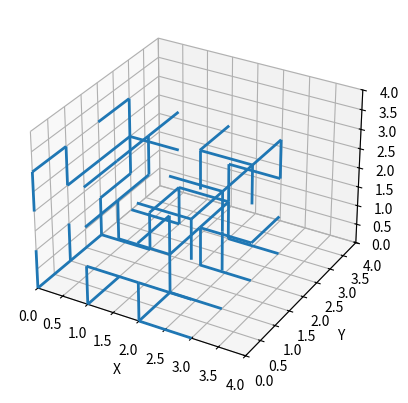
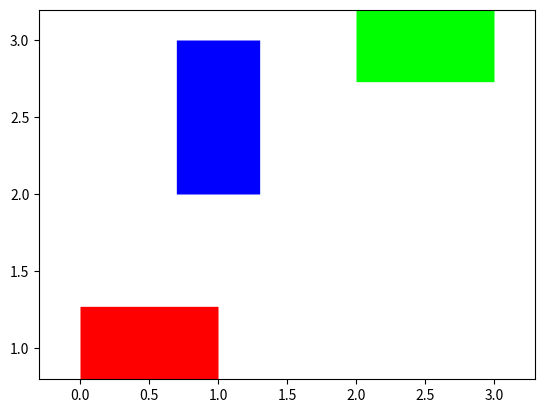
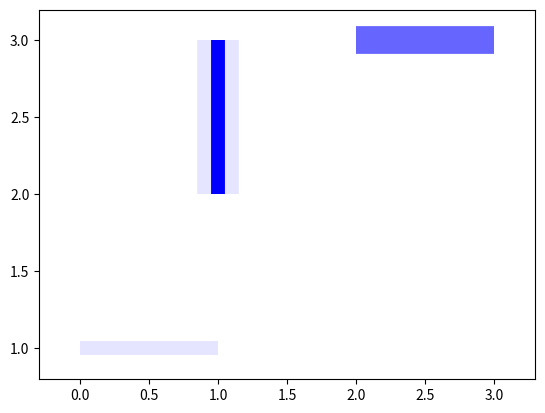

Reproduce these figures in Python, in order. (Note: this script raises an exception after producing the figures.)
#!/usr/bin/env python
# coding: utf-8

# # CS 5800 Final Project Scratch
# 
# ## Wilson's algorithm to create a 3-D Maze.
# 
# 12/1/21 - Currently, this notebook contains:
# - a working Wilson's Algorithm
# - a 3D visualization of the output maze.
# 
# To do: create version of algo that visualizes maze while it is getting constructed.

# ### Summary of Wilson's Algorithm
# 
# 1. Start with a grid of vertices.
# 
# 2. Choose a random target point, which is now "set in stone" as part of the maze.
# 
# 3. Choose a random starting point. Do a loop-erased random walk until you hit the target. Save the directions of the vectors along this walk as "set in stone".
# 
# 4. Choose a random starting point that is not part of the maze. Do a loop-erased random walk until you hit a node that is part of the set in stone maze. Save the directions of the vectors along this walk as part of the set in stone maze.
# 
# 5. Repeat step 4 until all points have their direction set in stone.

# In[7]:


import numpy as np
import pandas as pd
get_ipython().run_line_magic('matplotlib', 'inline')
import seaborn as sns
import random


# In[52]:


def LEW(z, A, U):
    # input: a node z in tuple form; a list A of nodes in our maze; a set U of nodes in our universe
    # output: walk_v is a list of walk vertices; walk_d is a list of walk directions
    
    p = z
    walk_v = []
    walk_d = []
    
    while p not in A: # p is current node
        
        # create set of options
        directions = {(p[0]+1,p[1],p[2]),(p[0]-1,p[1],p[2]),(p[0],p[1]+1,p[2]),
                      (p[0],p[1]-1,p[2]),(p[0],p[1],p[2]+1),(p[0],p[1],p[2]-1)}
        
        viable_dirs = directions.intersection(U)
        
        # pick a viable direction with equal probability
        chosen_dir = random.choice(tuple(viable_dirs))
        
        # [redacted]
        
        # add p and chosen_dir to the official walk
        walk_v.append(p)
        walk_d.append(chosen_dir)
        
        # if chosen_dir leads us back to a spot from earlier on the walk, erase our record of that loop
        for i, node in enumerate(walk_v):
            if chosen_dir == node:
                del walk_v[i:]
                del walk_d[i:]
                break
        
        # move to the new p
        p = chosen_dir
        
    return walk_v, walk_d
        


# In[58]:


LEW((1,1,1),[(1,1,4)],{(1,1,1),(1,1,2),(1,1,3),(1,1,4),(1,2,1),(1,2,2),(1,2,3),(1,2,4)})


# In[71]:


def create_maze(l,w,h):

    # establish what all the nodes are (coordinates):
    nodes = [(x,y,z) for x in range(l) for y in range(w) for z in range(h)]

    random.shuffle(nodes) # randomize the order

    U = set(nodes) # make a set for later

    # initialize the maze with the first node in the list
    maze_v = [nodes[0]]
    # initialize maze directions - the first one points to no other node
    maze_d = [None]

    for node in nodes[1:]:
    
        # do a LEW ending in the maze
        walk_v, walk_d = LEW(node, maze_v, U)
    
        # extend the maze lists with the output of LEW
        maze_v.extend(walk_v)
        maze_d.extend(walk_d)
    
    return maze_v, maze_d


# In[150]:


maze_v, maze_d = create_maze(4,4,4)


# In[151]:


segs = list(zip(maze_v, maze_d))[1:]


# In[152]:


segs


# In[153]:


# visualize final maze
# note it's in 3 dimensions


# In[154]:


from mpl_toolkits import mplot3d
from mpl_toolkits.mplot3d.art3d import Line3DCollection

get_ipython().run_line_magic('matplotlib', 'inline')
import numpy as np
import matplotlib.pyplot as plt
#fig = plt.figure()
#ax = plt.axes(projection='3d')

# edit this according to 3D stuff
#lines = [[(0, 1, 0), (1, 1, 0)], [(2, 3, 1), (3, 3, 1)], [(1, 2, 1), (1, 3, 1)]]
#lines = [((0, 1, 0), (1, 1, 0)), ((2, 3, 1), (3, 3, 1)), ((1, 2, 1), (1, 3, 1))]
#c = np.array([(1, 0, 0, 1), (0, 1, 0, 1), (0, 0, 1, 1)])

lc = Line3DCollection(segs, linewidths=2)

####fig, ax = pl.subplots()
fig = plt.figure()
ax = plt.axes(projection='3d')
ax.add_collection3d(lc)
ax.set_xlabel('X')
ax.set_xlim3d(0, 4)
ax.set_ylabel('Y')
ax.set_ylim3d(0, 4)
ax.set_zlabel('Z')
ax.set_zlim3d(0, 4)
ax.margins(1)


# The above plot gives a decent visualization of the maze. The blue line segments are the maze paths - imagine they're tubes that kids crawl through at the McDonald's PlayPlace. I would like to draw them more like tubes (wider), but that's not easy to do in 3D Matplotlib.
# 
# Other improvements to consider:
#  - segments get different rainbow colors based on when during the algorithm they were added to the maze (doable using my techniques)
#  - use transparency based on how far away from our viewpoint - would help give a better 3D effect (not sure whether this is easy or not)

# ### Next step of project: develop version of the algorithm that plots each step during creation.

# # Scrap code below

# In[ ]:





# In[85]:


import numpy as np
import pylab as pl
from matplotlib import collections  as mc

lines = [[(0, 1), (1, 1)], [(2, 3), (3, 3)], [(1, 2), (1, 3)]]
c = np.array([(1, 0, 0, 1), (0, 1, 0, 1), (0, 0, 1, 1)])

lc = mc.LineCollection(lines, colors=c, linewidths=60)
fig, ax = pl.subplots()
ax.add_collection(lc)
ax.autoscale()
ax.margins(0.1)

# credit to HYRY and gtsiam on stackoverflow


# In[117]:


import numpy as np
import pylab as pl
from matplotlib import collections  as mc



lines = [[(0, 1), (1, 1)], [(2, 3), (3, 3)], [(1, 2), (1, 3)], [(1, 2), (1, 3)]]
c = np.array([(0, 0, 1, 0.1), (0, 0, 1, 0.6), (0, 0, 1, 0.1), (0, 0, 1, 1)])

lc = mc.LineCollection(lines, colors=c, linewidths=(10,20,30,10))
fig, ax = pl.subplots()
ax.add_collection(lc)
ax.autoscale()
ax.margins(0.1)

# credit to HYRY and gtsiam on stackoverflow


# this birds-eye view approach is possible, but I'd rather work with the 3D view for now


# In[120]:


ax.autoscale()
ax.margins(0.1)


# In[ ]:


ax.add_collection3d(poly, zs=zs, zdir='y')

ax.set_xlabel('X')
ax.set_xlim3d(0, 4)
ax.set_ylabel('Y')
ax.set_ylim3d(0, 4)
ax.set_zlabel('Z')
ax.set_zlim3d(0, 4)


# In[ ]:


poly3d = [[tupleList[vertices[ix][iy]] for iy in range(len(vertices[0]))] for ix in range(len(vertices))]
ax.scatter(x,y,z)
ax.add_collection3d(Poly3DCollection(poly3d, facecolors='w', linewidths=1, alpha=0.5))
ax.add_collection3d(Line3DCollection(poly3d, colors='k', linewidths=0.2, linestyles=':'))


# In[ ]:


# takes a list of lines, where each line is an array-like


# In[76]:


# Data for a three-dimensional line
zline = np.linspace(0, 15, 1000)
xline = np.sin(zline)
yline = np.cos(zline)
ax.plot3D(xline, yline, zline, 'gray')

# Data for three-dimensional scattered points
zdata = 15 * np.random.random(100)
xdata = np.sin(zdata) + 0.1 * np.random.randn(100)
ydata = np.cos(zdata) + 0.1 * np.random.randn(100)
ax.scatter3D(xdata, ydata, zdata, c=zdata, cmap='Greens');

